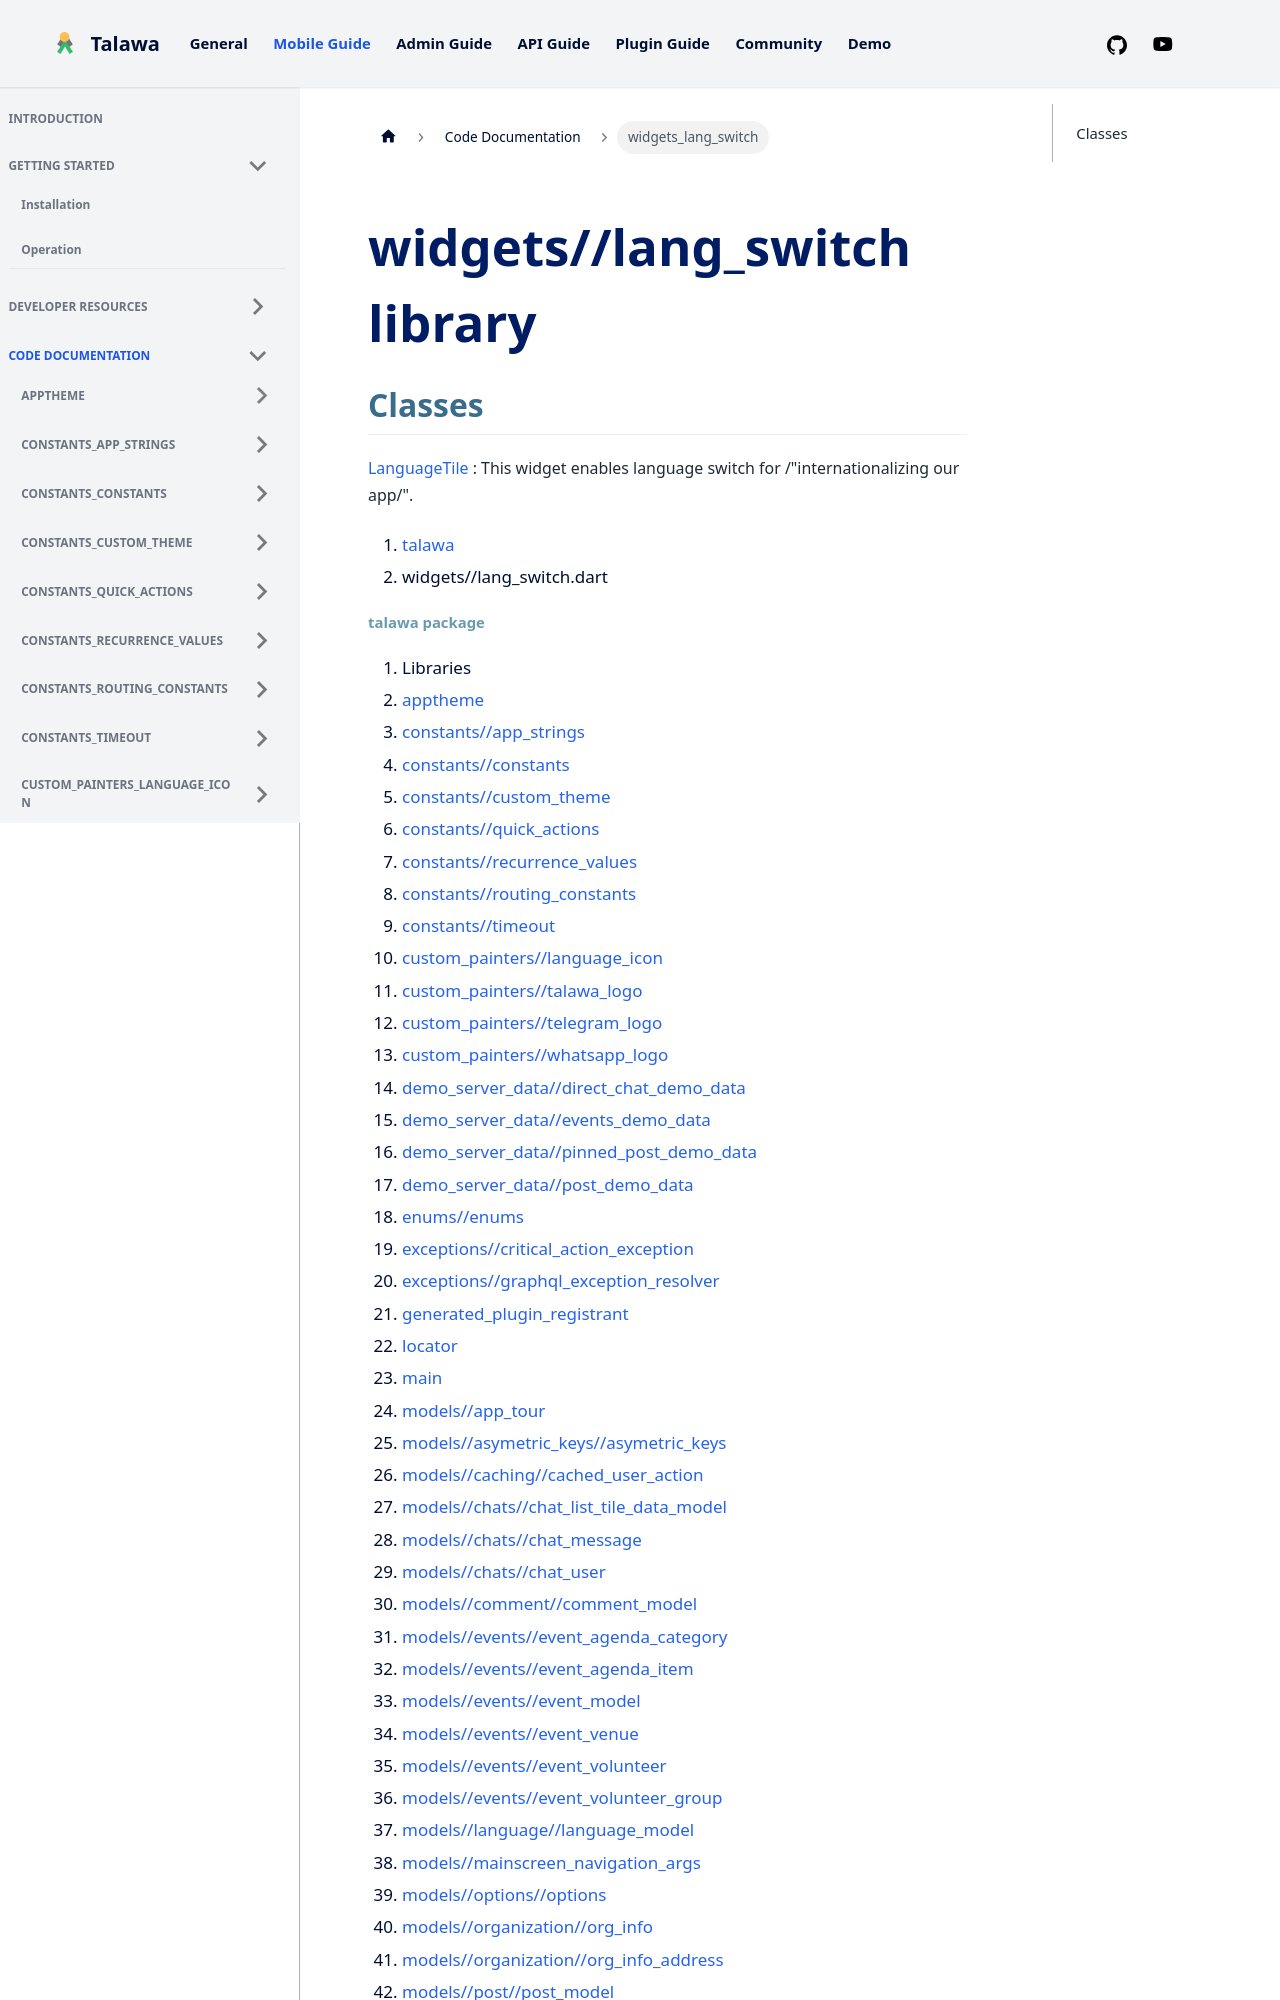

repository: PalisadoesFoundation/talawa · page: docs/auto-docs/widgets_lang_switch/index.html · generator: docusaurus

---
title: "widgets_lang_switch"
---


<div>

# widgets//lang_switch library

</div>


## Classes

[LanguageTile](../widgets_lang_switch/LanguageTile-class.md)
:   This widget enables language switch for /"internationalizing our
    app/".







1.  [talawa](../index.md)
2.  widgets//lang_switch.dart
